The GitHub repository siddhantha24/Sign-Language-to-Voice-conversion-using-Deep-CNN-main contains a labelled image folder "dataset2" with 3 categories: repeat, return, single. Examples follow, each with its label.

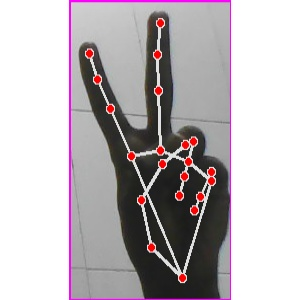
Label: repeat

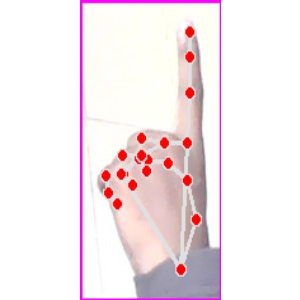
Label: single

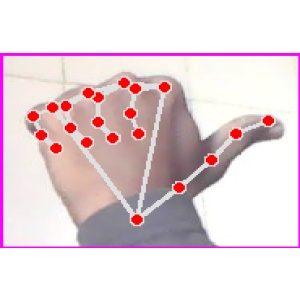
Label: return

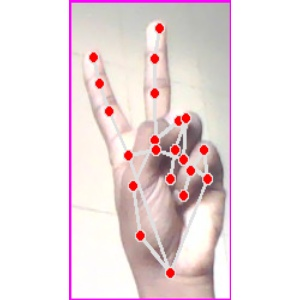
Label: repeat

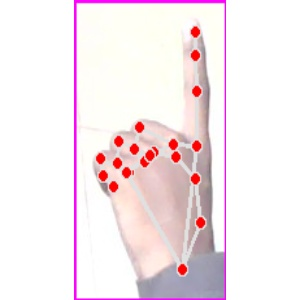
Label: single

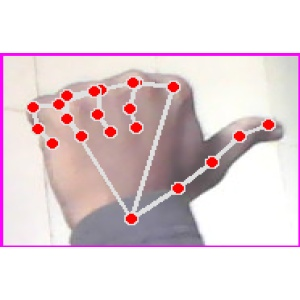
Label: return
